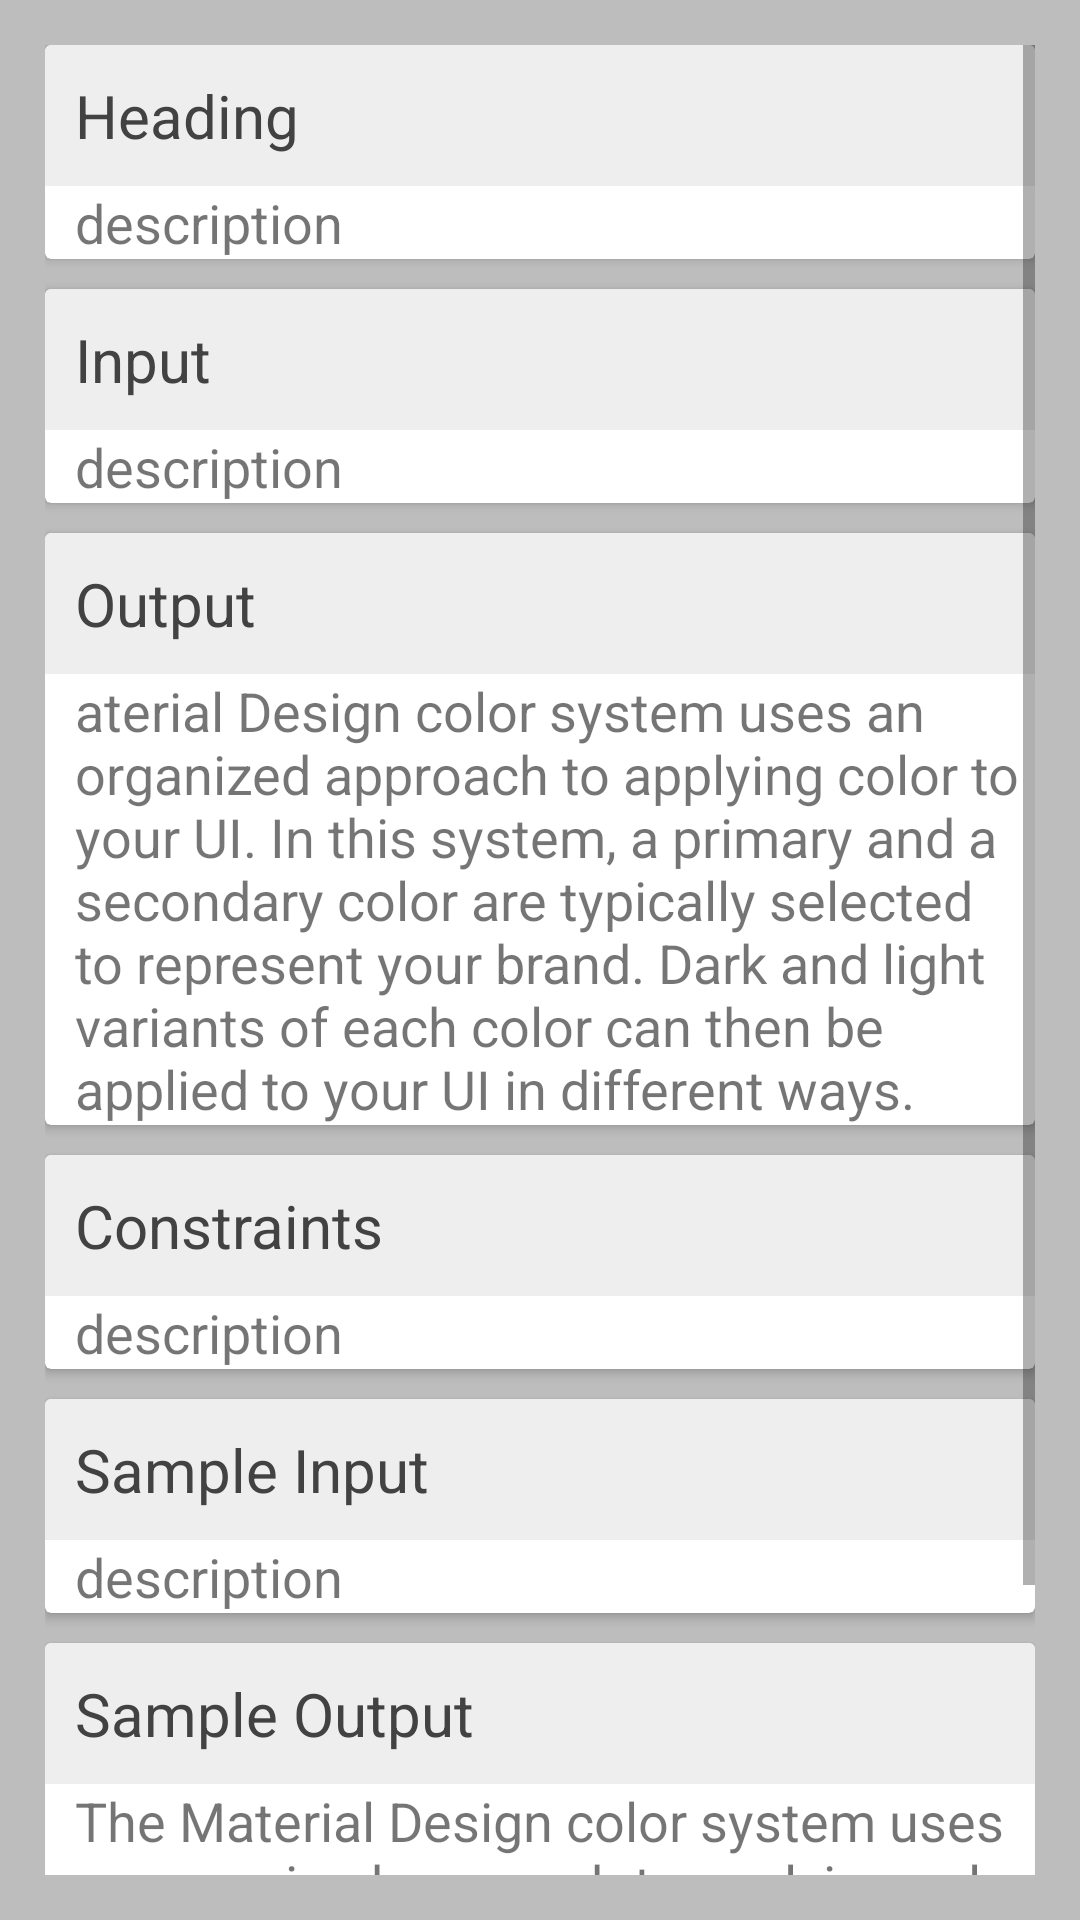

Here is an Android app screen rendered from its layout file. Give the layout XML and the strings, colors and styles it references.
<!-- AndroidManifest.xml: application theme AppTheme -->
<!-- res/layout/activity_question_opener.xml -->
<?xml version="1.0" encoding="utf-8"?>
<LinearLayout xmlns:android="http://schemas.android.com/apk/res/android"
    xmlns:app="http://schemas.android.com/apk/res-auto"
    xmlns:tools="http://schemas.android.com/tools"
    android:layout_width="match_parent"
    android:layout_height="match_parent"
    android:background="#BDBDBD"
    android:orientation="vertical"
    android:padding="15dp"
    tools:context=".MainActivity">



    <ScrollView
        android:layout_width="match_parent"
        android:layout_height="match_parent">

        <LinearLayout
            android:layout_width="match_parent"
            android:layout_height="match_parent"
            android:orientation="vertical">

            <android.support.v7.widget.CardView
                android:layout_width="match_parent"
                android:layout_height="wrap_content"
                android:layout_marginBottom="10dp">

                <LinearLayout
                    android:layout_width="match_parent"
                    android:layout_height="match_parent"
                    android:orientation="vertical">

                    <TextView
                        android:id="@+id/question_heading"
                        android:layout_width="match_parent"
                        android:layout_height="wrap_content"
                        android:background="#EEEEEE"
                        android:padding="10dp"
                        android:paddingStart="10dp"
                        android:text="Heading"
                        android:textColor="#424242"
                        android:textSize="20sp" />

                    <TextView
                        android:id="@+id/question_desc"
                        android:layout_width="match_parent"
                        android:layout_height="wrap_content"
                        android:paddingStart="10dp"
                        android:text="description"
                        android:textSize="18sp" />
                </LinearLayout>

            </android.support.v7.widget.CardView>


            <android.support.v7.widget.CardView
                android:layout_width="match_parent"
                android:layout_height="wrap_content"
                android:layout_marginBottom="10dp">

                <LinearLayout
                    android:layout_width="match_parent"
                    android:layout_height="match_parent"
                    android:orientation="vertical">

                    <TextView

                        android:layout_width="match_parent"
                        android:layout_height="wrap_content"
                        android:background="#EEEEEE"
                        android:padding="10dp"
                        android:paddingStart="10dp"
                        android:text="Input"
                        android:textColor="#424242"
                        android:textSize="20sp" />

                    <TextView
                        android:id="@+id/inputdesc"
                        android:layout_width="match_parent"
                        android:layout_height="wrap_content"
                        android:paddingStart="10dp"
                        android:text="description"
                        android:textSize="18sp" />
                </LinearLayout>
            </android.support.v7.widget.CardView>


            <android.support.v7.widget.CardView
                android:layout_width="match_parent"
                android:layout_height="wrap_content"
                android:layout_marginBottom="10dp">

                <LinearLayout
                    android:layout_width="match_parent"
                    android:layout_height="match_parent"
                    android:orientation="vertical">

                    <TextView

                        android:layout_width="match_parent"
                        android:layout_height="wrap_content"
                        android:background="#EEEEEE"
                        android:padding="10dp"
                        android:paddingStart="10dp"
                        android:text="Output"
                        android:textColor="#424242"
                        android:textSize="20sp" />

                    <TextView
                        android:id="@+id/outputdesc"
                        android:layout_width="match_parent"
                        android:layout_height="wrap_content"
                        android:paddingStart="10dp"
                        android:text="aterial Design color system uses an organized approach to applying color to your UI. In this system, a primary and a secondary color are typically selected to represent your brand. Dark and light variants of each color can then be applied to your UI in different ways. "
                        android:textSize="18sp" />
                </LinearLayout>
            </android.support.v7.widget.CardView>


            <android.support.v7.widget.CardView
                android:layout_width="match_parent"
                android:layout_height="wrap_content"
                android:layout_marginBottom="10dp">

                <LinearLayout
                    android:layout_width="match_parent"
                    android:layout_height="match_parent"
                    android:orientation="vertical">

                    <TextView
                        android:layout_width="match_parent"
                        android:layout_height="wrap_content"
                        android:background="#EEEEEE"
                        android:padding="10dp"
                        android:paddingStart="10dp"
                        android:text="Constraints"
                        android:textColor="#424242"
                        android:textSize="20sp" />

                    <TextView
                        android:id="@+id/cons_desc"
                        android:layout_width="match_parent"
                        android:layout_height="wrap_content"
                        android:paddingStart="10dp"
                        android:text="description"
                        android:textSize="18sp" />
                </LinearLayout>
            </android.support.v7.widget.CardView>

            <android.support.v7.widget.CardView
                android:layout_width="match_parent"
                android:layout_height="wrap_content"
                android:layout_marginBottom="10dp">

                <LinearLayout
                    android:layout_width="match_parent"
                    android:layout_height="match_parent"
                    android:orientation="vertical">

                    <TextView
                        android:layout_width="match_parent"
                        android:layout_height="wrap_content"
                        android:background="#EEEEEE"
                        android:padding="10dp"
                        android:paddingStart="10dp"
                        android:text="Sample Input"
                        android:textColor="#424242"
                        android:textSize="20sp" />

                    <TextView
                        android:id="@+id/sampleinput_desc"
                        android:layout_width="match_parent"
                        android:layout_height="wrap_content"
                        android:paddingStart="10dp"
                        android:text="description"
                        android:textSize="18sp" />
                </LinearLayout>
            </android.support.v7.widget.CardView>


            <android.support.v7.widget.CardView
                android:layout_width="match_parent"
                android:layout_height="wrap_content"
                android:layout_marginBottom="10dp">

                <LinearLayout
                    android:layout_width="match_parent"
                    android:layout_height="match_parent"
                    android:orientation="vertical">

                    <TextView
                        android:layout_width="match_parent"
                        android:layout_height="wrap_content"
                        android:background="#EEEEEE"
                        android:padding="10dp"
                        android:paddingStart="10dp"
                        android:text="Sample Output"
                        android:textColor="#424242"
                        android:textSize="20sp" />

                    <TextView
                        android:id="@+id/sampleOutput_desc"
                        android:layout_width="match_parent"
                        android:layout_height="wrap_content"
                        android:paddingStart="10dp"
                        android:text="The Material Design color system uses an organized approach to applying color to your UI. In this system, a primary and a secondary color"
                        android:textSize="18sp" />
                </LinearLayout>
            </android.support.v7.widget.CardView>
            <Button
                android:layout_width="wrap_content"
                android:layout_height="wrap_content"
                android:clickable="true"
                android:focusable="true"
                android:onClick="compiler"
                android:background="@color/nliveo_green_alpha_colorPrimaryDark"
                android:text="Solve " />


        </LinearLayout>



    </ScrollView>


</LinearLayout>
<!-- resources referenced by this layout -->
<resources>
  <color name="nliveo_green_alpha_colorPrimaryDark">#80388E3C</color>
  <style name="AppTheme" parent="Theme.AppCompat.Light.NoActionBar">
          
          <item name="colorPrimary">@color/colorPrimary</item>
          <item name="colorPrimaryDark">#546E7A</item>
          <item name="colorAccent">@color/nliveo_blue_colorPrimaryDark</item>
          <item name="android:windowAnimationStyle">@style/CustomActivityAnimation</item>
      </style>
  <color name="colorPrimary">#262938</color>
  <color name="nliveo_blue_colorPrimaryDark">#1976D2</color>
  <style name="CustomActivityAnimation" parent="@android:style/Animation.Activity">
          <item name="android:activityOpenEnterAnimation">@anim/slide_in_right</item>
          <item name="android:activityOpenExitAnimation">@anim/slide_out_left</item>
          <item name="android:activityCloseEnterAnimation">@anim/slide_in_left</item>
          <item name="android:activityCloseExitAnimation">@anim/slide_out_right</item>
  
      </style>
</resources>
